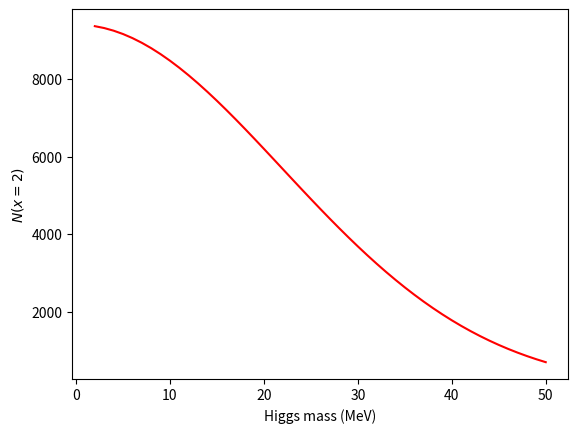

Write the Python code that produced this figure.
import numpy as np
import matplotlib.pyplot as plt
import random

# Constant #
m_e = 0.511 #MeV                                                       
G_f = 1.166e-5 * 1e-6 #MeV^-2 Fermi's constant                   
#alpha_h = m_e**2*G_f*np.sqrt(2)/4/np.pi
F = 0.

# Lists #
mass_h = np.linspace(2, 50, 49) #Higgs mass
lifetime = 4e-9/mass_h #Approximation of lifetime
#lifetime = []
#for i in range(len(mass_h)):
#    x = (alpha_h/2*mass_h*(1-(4*m_e**2/mass_h**2))**(3/2))**(-1) #Lifetime in function of Higgs mass
#    lifetime.append(x)   

def accept_higgs(h_mass): #Acceptance

#    alpha_h = m_e**2*G_f*np.sqrt(2)/4/np.pi
    lifetime_tau = 4e-9/h_mass
#    lifetime_tau = []
#    for i in range(len(h_mass)):
#        x  = (alpha_h/2*h_mass*(1-(4*m_e**2/h_mass**2))**(3/2))**(-1) #Lifetime in function of Higgs mass
#        lifetime_tau.append(x)
    beta_gamma = np.sqrt(1600**2 - h_mass**2)/h_mass #p = beta*gamma*m = sqrt(E^2 + m^2)         
    x_moy = beta_gamma*3e8*lifetime_tau
    return np.exp(-2/x_moy)

def dsigma_dz(screening = False): #Derivation of the cross section by the acceptance

    Z = 82 # Pb atomic number                                                                                  
    if screening == True:
        F = np.log(184*Z**(-1/3))
    if screening == False:
        F = 1/2
    alpha_H = m_e**2 * G_f * np.sqrt(2)/(4*np.pi)
    sigma = 2*(1/137)**2 * alpha_H*Z**2/m_e**2 * F #Derivation of the cross section by the acceptance
    return sigma

diff_sigma = dsigma_dz(False)

N = diff_sigma*2e16 #Number of Higgs created
print(N)
nEvents = accept_higgs(mass_h)*N #Number of Higgs not decayed within 2m 

plt.clf() #Close previous plot canvas                                                                      
plt.figure() #Open a new canvas                                                                                       
plt.plot(mass_h,nEvents,color='red') #Plot the number of events in function of Higgs mass                                                 
plt.xlabel("Higgs mass (MeV)")
plt.ylabel(r'$N(x=2)$')
plt.savefig("events_expected_pb3.pdf")
plt.show()
